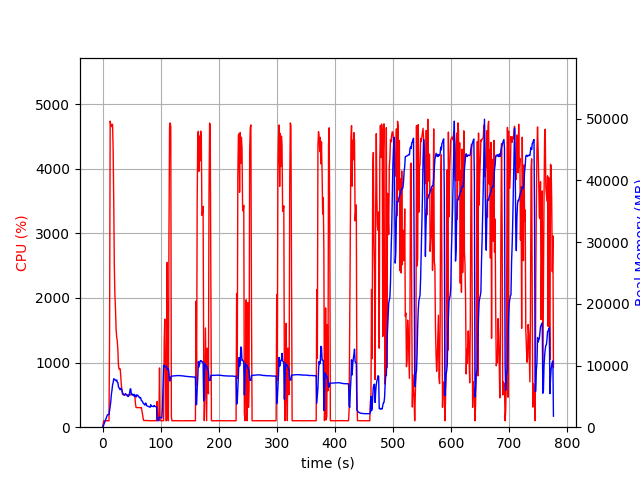

The table this chart was drawn from, first rows:
elapsed_time, nproc, cpu, mem_real, mem_virtual
4.482269287109375e-05, 1, 0.0, 11.75, 3187
1.007, 1, 47.6, 105.2, 781.6
2.016, 1, 99.1, 369.2, 1902
3.025, 1, 100.1, 609.2, 3182
4.034, 1, 100.1, 885.2, 3182
5.042, 1, 99.2, 1119, 5748
6.052, 1, 100.1, 1385, 5748
7.061, 1, 99.0, 1653, 5748
8.07, 1, 101.1, 1931, 5748
9.079, 1, 99.1, 2041, 5236
10.09, 1, 99.9, 2041, 5236
11.1, 1, 100.0, 2040, 5236
12.11, 1, 1432, 2684, 9731
13.14, 1, 4738, 3393, 10533
14.17, 1, 4680, 4172, 11342
15.18, 1, 4653, 5321, 12629
16.21, 1, 4676, 5969, 13299
17.24, 1, 4689, 6865, 14292
18.26, 1, 4291, 7224, 14766
19.28, 1, 3485, 7845, 15443
20.29, 1, 2486, 7817, 15621
21.3, 1, 2042, 7717, 15721
22.31, 1, 1821, 7571, 15865
23.32, 1, 1519, 7541, 16257
24.32, 1, 1398, 7663, 16597
25.33, 1, 1337, 7295, 16795
26.34, 1, 1200, 7244, 16795
27.35, 1, 964.9, 6569, 16851
28.36, 1, 901.8, 6410, 16851
29.37, 1, 900.7, 6253, 16851
30.38, 1, 903.3, 6082, 16851
31.39, 1, 789.6, 6305, 17187
32.39, 1, 647.1, 6114, 17439
33.41, 1, 574.5, 6035, 17781
34.42, 1, 504.6, 5594, 17781
35.43, 1, 505.2, 5452, 17781
36.44, 1, 503.1, 5295, 17781
37.45, 1, 504.5, 5153, 17781
38.46, 1, 502.4, 5302, 17781
39.47, 1, 502.0, 5443, 17781
40.48, 1, 501.5, 5340, 17781
41.49, 1, 499.4, 5247, 17781
42.5, 1, 501.5, 5094, 17781
43.51, 1, 499.9, 4988, 17781
44.52, 1, 501.6, 4984, 17781
45.53, 1, 503.5, 5141, 17781
46.54, 1, 501.6, 5526, 17973
47.55, 1, 498.4, 6191, 18197
48.56, 1, 501.7, 6219, 18197
49.57, 1, 503.1, 5320, 18197
50.58, 1, 502.3, 5448, 18197
51.6, 1, 502.4, 5236, 18197
52.61, 1, 503.2, 5271, 18197
53.62, 1, 502.6, 5085, 18197
54.63, 1, 501.4, 5328, 18197
55.64, 1, 470.4, 5006, 18197
56.65, 1, 364.1, 5167, 18197
57.66, 1, 306.0, 4881, 18197
58.67, 1, 303.8, 5248, 18197
59.68, 1, 302.7, 5167, 18197
... 706 more rows
